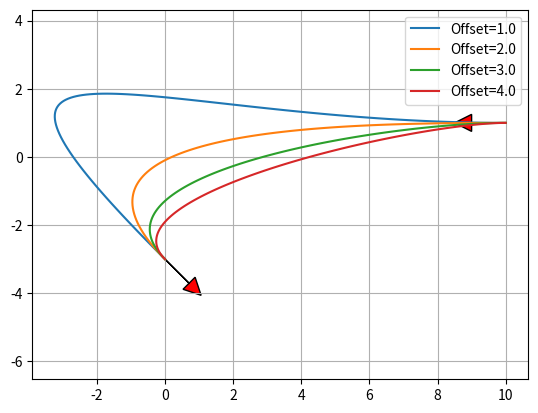

Write the Python code that produced this figure.
"""
Path Planning with Bezier curve.
[redacted]
"""

import scipy.special
import numpy as np
import matplotlib.pyplot as plt

show_animation = True


def calc_4points_bezier_path(sx, sy, syaw, ex, ey, eyaw, offset):
	"""
	Compute control points and path given start and end position.
	:param sx: (float) x-coordinate of the starting point
	:param sy: (float) y-coordinate of the starting point
	:param syaw: (float) yaw angle at start
	:param ex: (float) x-coordinate of the ending point
	:param ey: (float) y-coordinate of the ending point
	:param eyaw: (float) yaw angle at the end
	:param offset: (float)
	:return: (numpy array, numpy array)
	"""
	dist = np.sqrt((sx - ex) ** 2 + (sy - ey) ** 2) / offset
	control_points = np.array(
		[[sx, sy],
		 [sx + dist * np.cos(syaw), sy + dist * np.sin(syaw)],
		 [ex - dist * np.cos(eyaw), ey - dist * np.sin(eyaw)],
		 [ex, ey]])

	path = calc_bezier_path(control_points, n_points=100)

	return path, control_points


def calc_bezier_path(control_points, n_points=100):
	"""
	Compute bezier path (trajectory) given control points.
	:param control_points: (numpy array)
	:param n_points: (int) number of points in the trajectory
	:return: (numpy array)
	"""
	traj = []
	for t in np.linspace(0, 1, n_points):
		traj.append(bezier(t, control_points))

	return np.array(traj)


def bernstein_poly(n, i, t):
	"""
	Bernstein polynom.
	:param n: (int) polynom degree
	:param i: (int)
	:param t: (float)
	:return: (float)
	"""
	return scipy.special.comb(n, i) * t ** i * (1 - t) ** (n - i)


def bezier(t, control_points):
	"""
	Return one point on the bezier curve.
	:param t: (float) number in [0, 1]
	:param control_points: (numpy array)
	:return: (numpy array) Coordinates of the point
	"""
	n = len(control_points) - 1
	return np.sum([bernstein_poly(n, i, t) * control_points[i] for i in range(n + 1)], axis=0)


def bezier_derivatives_control_points(control_points, n_derivatives):
	"""
	Compute control points of the successive derivatives of a given bezier curve.
	A derivative of a bezier curve is a bezier curve.
	See https://pomax.github.io/bezierinfo/#derivatives
	for detailed explanations
	:param control_points: (numpy array)
	:param n_derivatives: (int)
	e.g., n_derivatives=2 -> compute control points for first and second derivatives
	:return: ([numpy array])
	"""
	w = {0: control_points}
	for i in range(n_derivatives):
		n = len(w[i])
		w[i + 1] = np.array([(n - 1) * (w[i][j + 1] - w[i][j])
							 for j in range(n - 1)])
	return w


def curvature(dx, dy, ddx, ddy):
	"""
	Compute curvature at one point given first and second derivatives.
	:param dx: (float) First derivative along x axis
	:param dy: (float)
	:param ddx: (float) Second derivative along x axis
	:param ddy: (float)
	:return: (float)
	"""
	return (dx * ddy - dy * ddx) / (dx ** 2 + dy ** 2) ** (3 / 2)


def plot_arrow(x, y, yaw, length=1.0, width=0.5, fc="r", ec="k"):  # pragma: no cover
	"""Plot arrow."""
	if not isinstance(x, float):
		for (ix, iy, iyaw) in zip(x, y, yaw):
			plot_arrow(ix, iy, iyaw)
	else:
		plt.arrow(x, y, length * np.cos(yaw), length * np.sin(yaw),
				  fc=fc, ec=ec, head_width=width, head_length=width)
		plt.plot(x, y)


def main():
	"""Plot an example bezier curve."""
	start_x = 10.0  # [m]
	start_y = 1.0  # [m]
	start_yaw = np.radians(180.0)  # [rad]

	end_x = -0.0  # [m]
	end_y = -3.0  # [m]
	end_yaw = np.radians(-45.0)  # [rad]
	offset = 3.0

	path, control_points = calc_4points_bezier_path(
		start_x, start_y, start_yaw, end_x, end_y, end_yaw, offset)

	# Note: alternatively, instead of specifying start and end position
	# you can directly define n control points and compute the path:
	# control_points = np.array([[5., 1.], [-2.78, 1.], [-11.5, -4.5], [-6., -8.]])
	# path = calc_bezier_path(control_points, n_points=100)

	# Display the tangent, normal and radius of curvature at a given point
	t = 0.86  # Number in [0, 1]
	x_target, y_target = bezier(t, control_points)
	derivatives_cp = bezier_derivatives_control_points(control_points, 2)
	point = bezier(t, control_points)
	dt = bezier(t, derivatives_cp[1])
	ddt = bezier(t, derivatives_cp[2])
	# Radius of curvature
	radius = 1 / curvature(dt[0], dt[1], ddt[0], ddt[1])
	# Normalize derivative
	dt /= np.linalg.norm(dt, 2)
	tangent = np.array([point, point + dt])
	normal = np.array([point, point + [- dt[1], dt[0]]])
	curvature_center = point + np.array([- dt[1], dt[0]]) * radius
	circle = plt.Circle(tuple(curvature_center), radius,
						color=(0, 0.8, 0.8), fill=False, linewidth=1)

	assert path.T[0][0] == start_x, "path is invalid"
	assert path.T[1][0] == start_y, "path is invalid"
	assert path.T[0][-1] == end_x, "path is invalid"
	assert path.T[1][-1] == end_y, "path is invalid"

	if show_animation:  # pragma: no cover
		fig, ax = plt.subplots()
		ax.plot(path.T[0], path.T[1], label="Bezier Path")
		ax.plot(control_points.T[0], control_points.T[1],
				'--o', label="Control Points")
		ax.plot(x_target, y_target)
		ax.plot(tangent[:, 0], tangent[:, 1], label="Tangent")
		ax.plot(normal[:, 0], normal[:, 1], label="Normal")
		ax.add_artist(circle)
		plot_arrow(start_x, start_y, start_yaw)
		plot_arrow(end_x, end_y, end_yaw)
		ax.legend()
		ax.axis("equal")
		ax.grid(True)
		plt.show()


def main2():
	"""Show the effect of the offset."""
	start_x = 10.0  # [m]
	start_y = 1.0  # [m]
	start_yaw = np.radians(180.0)  # [rad]

	end_x = -0.0  # [m]
	end_y = -3.0  # [m]
	end_yaw = np.radians(-45.0)  # [rad]

	for offset in np.arange(1.0, 5.0, 1.0):
		path, control_points = calc_4points_bezier_path(
			start_x, start_y, start_yaw, end_x, end_y, end_yaw, offset)
		print(path.shape)
		assert path.T[0][0] == start_x, "path is invalid"
		assert path.T[1][0] == start_y, "path is invalid"
		assert path.T[0][-1] == end_x, "path is invalid"
		assert path.T[1][-1] == end_y, "path is invalid"

		if show_animation:  # pragma: no cover
			plt.plot(path.T[0], path.T[1], label="Offset=" + str(offset))

	if show_animation:  # pragma: no cover
		plot_arrow(start_x, start_y, start_yaw)
		plot_arrow(end_x, end_y, end_yaw)
		plt.legend()
		plt.axis("equal")
		plt.grid(True)
		plt.show()


if __name__ == '__main__':
	# main()
	main2()
